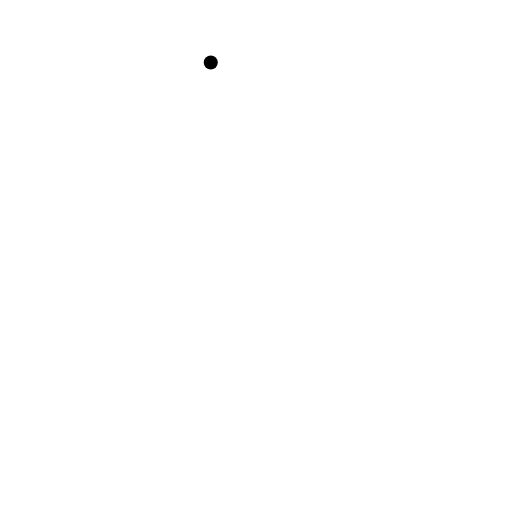
t = 0.00 s
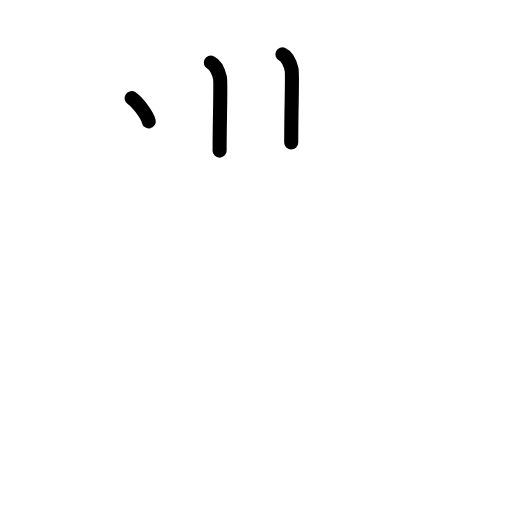
t = 2.50 s
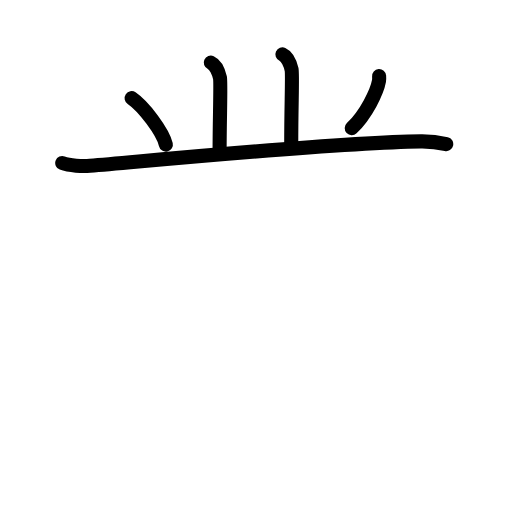
t = 4.83 s
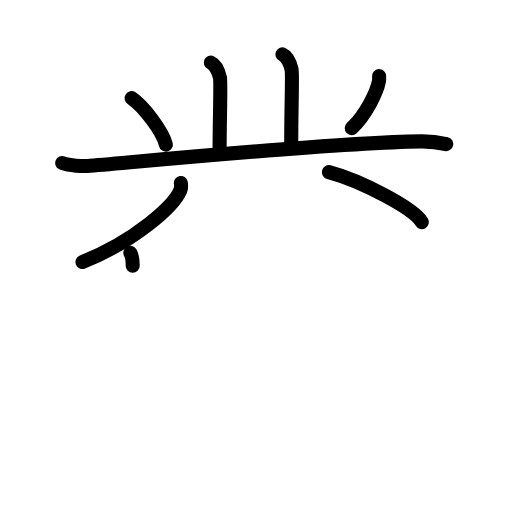
t = 7.25 s
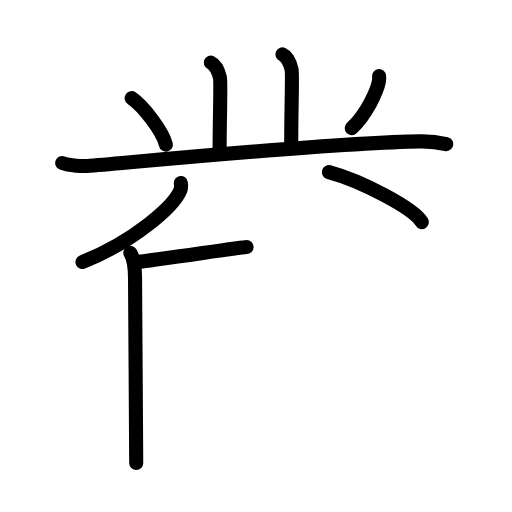
t = 8.13 s
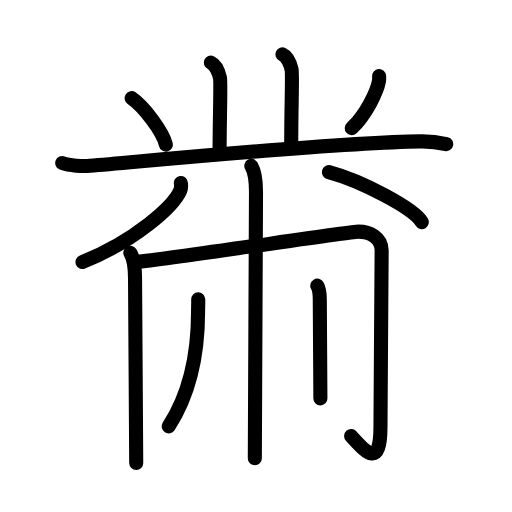
t = 12.00 s

The animated SVG that drew these frames (rendered in a browser with its animation timeline set to each time). Animation: 36 SMIL elements (animate=36); one cycle of 12.00 s.

<?xml version="1.0" encoding="UTF-8"?>
<!--
AniKanjiVG is licensed by CC-BY-SA Paul C. Sommerhoff (https://bitbucket.org/sommerhoff/anikanjivg).
AniKanjiVG uses KanjiVG which is licensed by CC-BY-SA Ulrich Apel (http://kanjivg.tagaini.net).
See also http://creativecommons.org/licenses/by-sa/3.0/
-->
<svg xmlns:kvg='http://kanjivg.tagaini.net' xmlns='http://www.w3.org/2000/svg' width='109' height='109' viewBox='0 0 109 109' style='fill:none;stroke:#000000;stroke-width:3;stroke-linecap:round;stroke-linejoin:round;' id="kvg:kanji_09ef9"><g id="kvg:09ef9" kvg:element="黹" kvg:radical="general"><path id="kvg:09ef9-s1" kvg:type="㇑" d="M44.87,13.32c1.09,0.5,1.74,2.25,1.96,3.25c0.22,1-0.08,9-0.08,15.5"><animate attributeName="d" begin="0.0s" dur="0.5s" from="M44.87,13.32C44.87,13.32,44.87,13.32,44.87,13.32" to="M44.87,13.32c1.09,0.5,1.74,2.25,1.96,3.25" />
<animate attributeName="d" begin="0.5s" dur="0.5s" from="M44.87,13.32c1.09,0.5,1.74,2.25,1.96,3.25c0,0,0,0,0,0,0" to="M44.87,13.32c1.09,0.5,1.74,2.25,1.96,3.25c0.22,1-0.08,9-0.08,15.5" />
</path>
<path id="kvg:09ef9-s2" kvg:type="㇑" d="M60.12,11.57c1.09,0.5,1.74,2.25,1.96,3.25c0.22,1-0.08,7.75-0.08,15.5"><animate attributeName="d" begin="1.0s" dur="0.5s" from="M60.12,11.57C60.12,11.57,60.12,11.57,60.12,11.57" to="M60.12,11.57c1.09,0.5,1.74,2.25,1.96,3.25" />
<animate attributeName="d" begin="1.5s" dur="0.5s" from="M60.12,11.57c1.09,0.5,1.74,2.25,1.96,3.25c0,0,0,0,0,0,0" to="M60.12,11.57c1.09,0.5,1.74,2.25,1.96,3.25c0.22,1-0.08,7.75-0.08,15.5" />
<animate attributeName="d" begin="0s" dur="1.0s" from="M-100,-100" to="M-100,-100" />
</path>
<path id="kvg:09ef9-s3" kvg:type="㇔" d="M28.02,20.9c2.57,1.74,6.65,7.17,7.29,9.88"><animate attributeName="d" begin="2.0s" dur="1.0s" from="M28.02,20.9C28.02,20.9,28.02,20.9,28.02,20.9" to="M28.02,20.9c2.57,1.74,6.65,7.17,7.29,9.88" />
<animate attributeName="d" begin="0s" dur="2.0s" from="M-100,-100" to="M-100,-100" />
</path>
<path id="kvg:09ef9-s4" kvg:type="㇒" d="M80.71,16.21c0.02,0.26,0.03,0.67-0.03,1.05c-0.4,2.21-2.68,7.06-5.8,10.03"><animate attributeName="d" begin="3.0s" dur="0.5s" from="M80.71,16.21C80.71,16.21,80.71,16.21,80.71,16.21" to="M80.71,16.21c0.02,0.26,0.03,0.67-0.03,1.05" />
<animate attributeName="d" begin="3.5s" dur="0.5s" from="M80.71,16.21c0.02,0.26,0.03,0.67-0.03,1.05c0,0,0,0,0,0,0" to="M80.71,16.21c0.02,0.26,0.03,0.67-0.03,1.05c-0.4,2.21-2.68,7.06-5.8,10.03" />
<animate attributeName="d" begin="0s" dur="3.0s" from="M-100,-100" to="M-100,-100" />
</path>
<path id="kvg:09ef9-s5" kvg:type="㇐" d="M13.25,34.71c1.54,0.59,4.36,0.73,5.89,0.59c17.11-1.48,52.86-4.98,70.48-5.21c2.56-0.03,4.1,0.28,5.38,0.58"><animate attributeName="d" begin="4.0s" dur="0.3333333333333333s" from="M13.25,34.71C13.25,34.71,13.25,34.71,13.25,34.71" to="M13.25,34.71c1.54,0.59,4.36,0.73,5.89,0.59" />
<animate attributeName="d" begin="4.333333333333333s" dur="0.3333333333333333s" from="M13.25,34.71c1.54,0.59,4.36,0.73,5.89,0.59c0,0,0,0,0,0,0" to="M13.25,34.71c1.54,0.59,4.36,0.73,5.89,0.59c17.11-1.48,52.86-4.98,70.48-5.21" />
<animate attributeName="d" begin="4.666666666666667s" dur="0.3333333333333333s" from="M13.25,34.71c1.54,0.59,4.36,0.73,5.89,0.59c17.11-1.48,52.86-4.98,70.48-5.21c0,0,0,0,0,0,0" to="M13.25,34.71c1.54,0.59,4.36,0.73,5.89,0.59c17.11-1.48,52.86-4.98,70.48-5.21c2.56-0.03,4.1,0.28,5.38,0.58" />
<animate attributeName="d" begin="0s" dur="4.0s" from="M-100,-100" to="M-100,-100" />
</path>
<path id="kvg:09ef9-s6" kvg:type="㇒" d="M38.5,38.96c0.06,0.4,0.12,1.02-0.12,1.59c-1.43,3.36-9.61,10.72-20.82,15.23"><animate attributeName="d" begin="5.0s" dur="0.5s" from="M38.5,38.96C38.5,38.96,38.5,38.96,38.5,38.96" to="M38.5,38.96c0.06,0.4,0.12,1.02-0.12,1.59" />
<animate attributeName="d" begin="5.5s" dur="0.5s" from="M38.5,38.96c0.06,0.4,0.12,1.02-0.12,1.59c0,0,0,0,0,0,0" to="M38.5,38.96c0.06,0.4,0.12,1.02-0.12,1.59c-1.43,3.36-9.61,10.72-20.82,15.23" />
<animate attributeName="d" begin="0s" dur="5.0s" from="M-100,-100" to="M-100,-100" />
</path>
<path id="kvg:09ef9-s7" kvg:type="㇔" d="M70.02,36.65c6.99,1.88,18.05,7.71,19.79,10.63"><animate attributeName="d" begin="6.0s" dur="1.0s" from="M70.02,36.65C70.02,36.65,70.02,36.65,70.02,36.65" to="M70.02,36.65c6.99,1.88,18.05,7.71,19.79,10.63" />
<animate attributeName="d" begin="0s" dur="6.0s" from="M-100,-100" to="M-100,-100" />
</path>
<g id="kvg:09ef9-g1" kvg:element="冂"><path id="kvg:09ef9-s8" kvg:type="㇑" d="M27.75,53.82c0.75,1.25,1,3.24,1,5.5c0,3.75,0.25,35.5,0.25,39.25"><animate attributeName="d" begin="7.0s" dur="0.5s" from="M27.75,53.82C27.75,53.82,27.75,53.82,27.75,53.82" to="M27.75,53.82c0.75,1.25,1,3.24,1,5.5" />
<animate attributeName="d" begin="7.5s" dur="0.5s" from="M27.75,53.82c0.75,1.25,1,3.24,1,5.5c0,0,0,0,0,0,0" to="M27.75,53.82c0.75,1.25,1,3.24,1,5.5c0,3.75,0.25,35.5,0.25,39.25" />
<animate attributeName="d" begin="0s" dur="7.0s" from="M-100,-100" to="M-100,-100" />
</path>
<path id="kvg:09ef9-s9" kvg:type="㇆a" d="M28.75,55.82c9.5-1,45.6-6.5,47.5-6.5c2.5,0,5,1.25,5,4c0,4-0.25,31.75-0.25,37.5c0,9.25-3.25,5.25-6.25,2"><animate attributeName="d" begin="8.0s" dur="0.25s" from="M28.75,55.82C28.75,55.82,28.75,55.82,28.75,55.82" to="M28.75,55.82c9.5-1,45.6-6.5,47.5-6.5" />
<animate attributeName="d" begin="8.25s" dur="0.25s" from="M28.75,55.82c9.5-1,45.6-6.5,47.5-6.5c0,0,0,0,0,0,0" to="M28.75,55.82c9.5-1,45.6-6.5,47.5-6.5c2.5,0,5,1.25,5,4" />
<animate attributeName="d" begin="8.5s" dur="0.25s" from="M28.75,55.82c9.5-1,45.6-6.5,47.5-6.5c2.5,0,5,1.25,5,4c0,0,0,0,0,0,0" to="M28.75,55.82c9.5-1,45.6-6.5,47.5-6.5c2.5,0,5,1.25,5,4c0,4-0.25,31.75-0.25,37.5" />
<animate attributeName="d" begin="8.75s" dur="0.25s" from="M28.75,55.82c9.5-1,45.6-6.5,47.5-6.5c2.5,0,5,1.25,5,4c0,4-0.25,31.75-0.25,37.5c0,0,0,0,0,0,0" to="M28.75,55.82c9.5-1,45.6-6.5,47.5-6.5c2.5,0,5,1.25,5,4c0,4-0.25,31.75-0.25,37.5c0,9.25-3.25,5.25-6.25,2" />
<animate attributeName="d" begin="0s" dur="8.0s" from="M-100,-100" to="M-100,-100" />
</path>
</g>
<path id="kvg:09ef9-s10" kvg:type="㇑" d="M53.5,35.32c0.75,1.25,1,3.24,1,5.5c0,3.75-0.25,53-0.25,56.75"><animate attributeName="d" begin="9.0s" dur="0.5s" from="M53.5,35.32C53.5,35.32,53.5,35.32,53.5,35.32" to="M53.5,35.32c0.75,1.25,1,3.24,1,5.5" />
<animate attributeName="d" begin="9.5s" dur="0.5s" from="M53.5,35.32c0.75,1.25,1,3.24,1,5.5c0,0,0,0,0,0,0" to="M53.5,35.32c0.75,1.25,1,3.24,1,5.5c0,3.75-0.25,53-0.25,56.75" />
<animate attributeName="d" begin="0s" dur="9.0s" from="M-100,-100" to="M-100,-100" />
</path>
<g id="kvg:09ef9-g2" kvg:element="八" kvg:variant="true"><g id="kvg:09ef9-g3" kvg:position="left"><path id="kvg:09ef9-s11" kvg:type="㇒" d="M42.2,63.71c0.02,0.64-0.03,1.64-0.03,2.56c0,6.29-0.91,16.29-6.26,24.51"><animate attributeName="d" begin="10.0s" dur="0.5s" from="M42.2,63.71C42.2,63.71,42.2,63.71,42.2,63.71" to="M42.2,63.71c0.02,0.64-0.03,1.64-0.03,2.56" />
<animate attributeName="d" begin="10.5s" dur="0.5s" from="M42.2,63.71c0.02,0.64-0.03,1.64-0.03,2.56c0,0,0,0,0,0,0" to="M42.2,63.71c0.02,0.64-0.03,1.64-0.03,2.56c0,6.29-0.91,16.29-6.26,24.51" />
<animate attributeName="d" begin="0s" dur="10.0s" from="M-100,-100" to="M-100,-100" />
</path>
</g>
<g id="kvg:09ef9-g4" kvg:position="right"><path id="kvg:09ef9-s12" kvg:type="㇑" d="M67.54,60.82c0.4,0.67,0.54,1.74,0.54,2.95c0,2.01,0.13,19.04,0.13,21.05"><animate attributeName="d" begin="11.0s" dur="0.5s" from="M67.54,60.82C67.54,60.82,67.54,60.82,67.54,60.82" to="M67.54,60.82c0.4,0.67,0.54,1.74,0.54,2.95" />
<animate attributeName="d" begin="11.5s" dur="0.5s" from="M67.54,60.82c0.4,0.67,0.54,1.74,0.54,2.95c0,0,0,0,0,0,0" to="M67.54,60.82c0.4,0.67,0.54,1.74,0.54,2.95c0,2.01,0.13,19.04,0.13,21.05" />
<animate attributeName="d" begin="0s" dur="11.0s" from="M-100,-100" to="M-100,-100" />
</path>
</g>
</g>
</g>
</svg>
